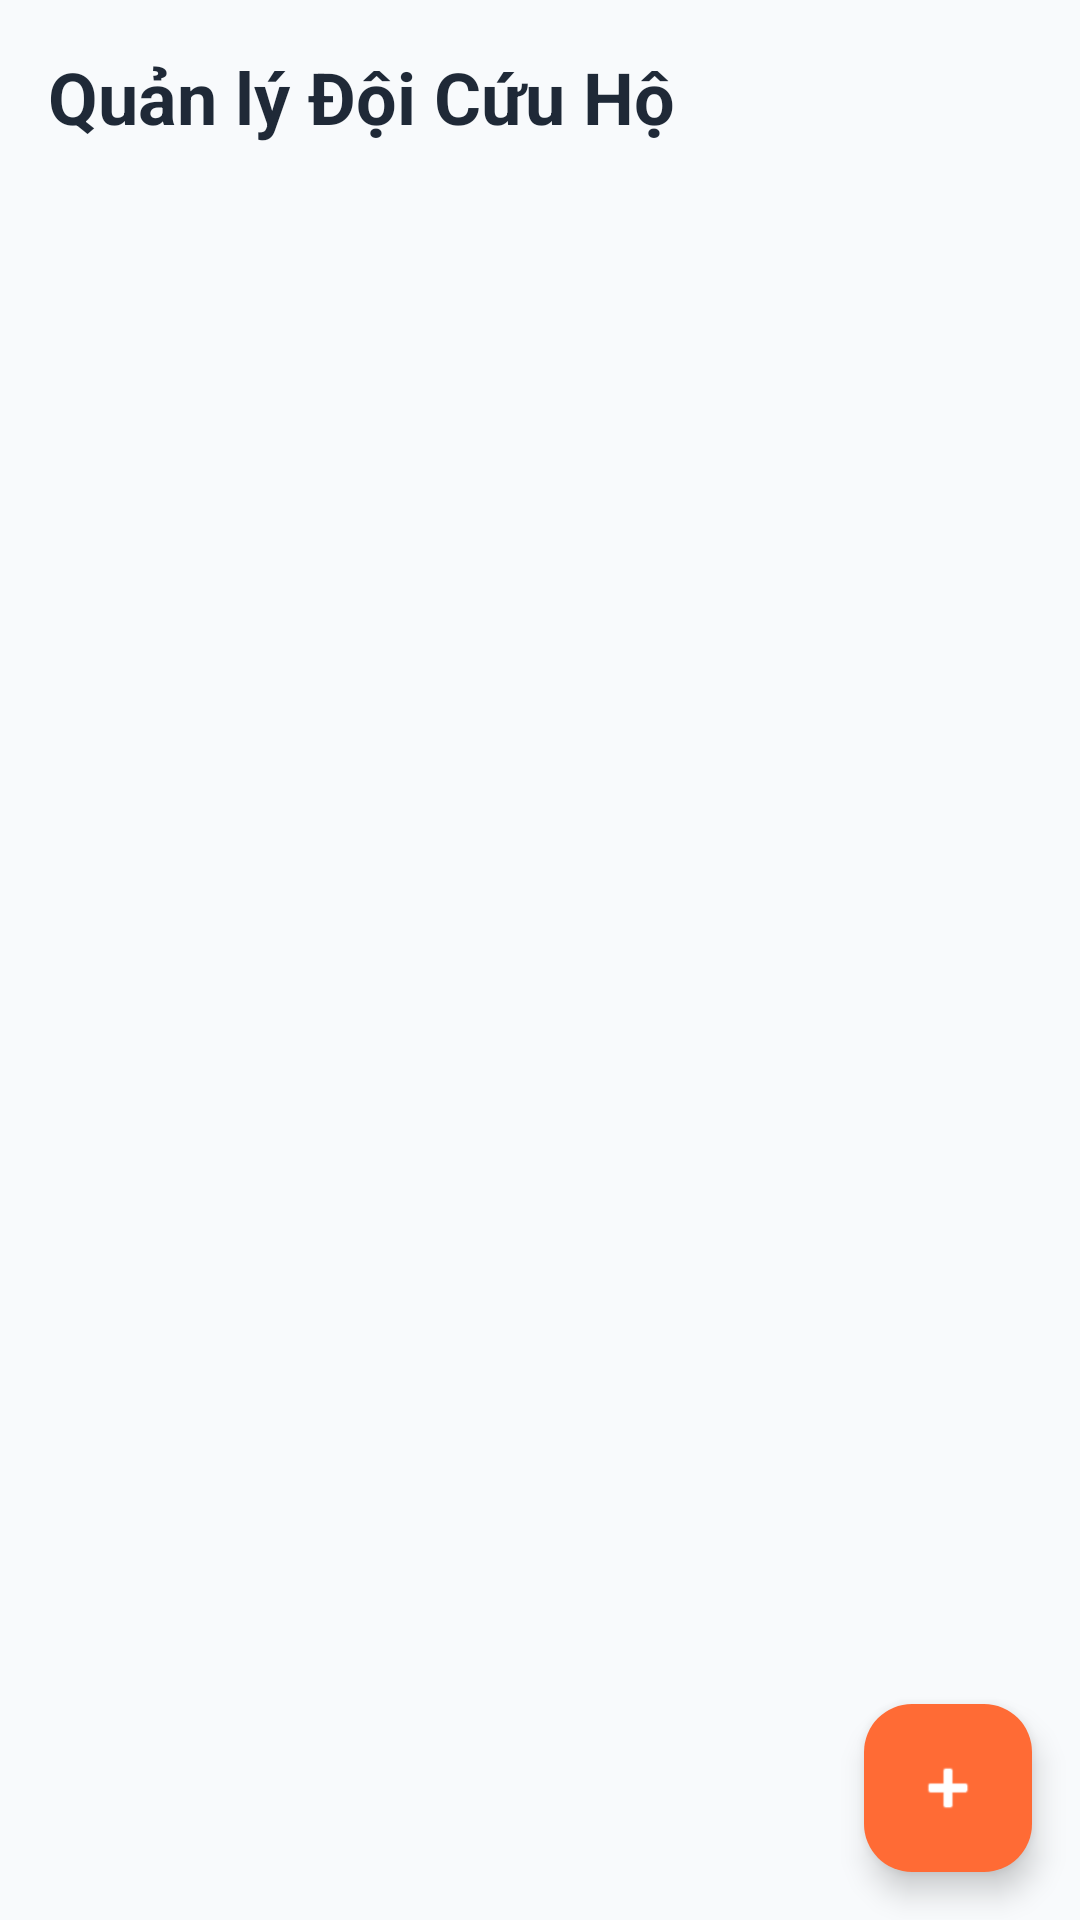

Reconstruct the res/layout file that produces this screen, plus the resources it refers to.
<!-- AndroidManifest.xml: application theme Theme.Prm_mo -->
<!-- res/layout/fragment_coordinator_teams.xml -->
<?xml version="1.0" encoding="utf-8"?>
<androidx.constraintlayout.widget.ConstraintLayout xmlns:android="http://schemas.android.com/apk/res/android"
    xmlns:app="http://schemas.android.com/apk/res-auto"
    android:layout_width="match_parent"
    android:layout_height="match_parent"
    android:background="@color/background">

    <TextView
        android:id="@+id/tvTeamsTitle"
        android:layout_width="wrap_content"
        android:layout_height="wrap_content"
        android:layout_margin="@dimen/spacing_md"
        android:text="Quản lý Đội Cứu Hộ"
        android:textColor="@color/text_primary"
        android:textSize="@dimen/text_h2"
        android:textAppearance="@style/TextAppearance.App.H2"
        app:layout_constraintStart_toStartOf="parent"
        app:layout_constraintTop_toTopOf="parent" />

    <androidx.recyclerview.widget.RecyclerView
        android:id="@+id/rvCoordinatorTeams"
        android:layout_width="match_parent"
        android:layout_height="0dp"
        android:layout_marginTop="@dimen/spacing_md"
        android:clipToPadding="false"
        android:paddingBottom="@dimen/spacing_2xl"
        app:layout_constraintBottom_toBottomOf="parent"
        app:layout_constraintTop_toBottomOf="@id/tvTeamsTitle" />

    <com.google.android.material.floatingactionbutton.FloatingActionButton
        android:id="@+id/fabAddTeam"
        android:layout_width="wrap_content"
        android:layout_height="wrap_content"
        android:layout_margin="@dimen/spacing_md"
        android:backgroundTint="@color/primary"
        android:src="@android:drawable/ic_input_add"
        app:tint="@color/on_primary"
        app:layout_constraintBottom_toBottomOf="parent"
        app:layout_constraintEnd_toEndOf="parent" />

</androidx.constraintlayout.widget.ConstraintLayout>
<!-- resources referenced by this layout -->
<resources>
  <color name="background">#F8FAFC</color>
  <color name="on_primary">#FFFFFF</color>
  <color name="primary">#FF6B35</color>
  <color name="text_primary">#1F2937</color>
  <dimen name="spacing_2xl">48dp</dimen>
  <dimen name="spacing_md">16dp</dimen>
  <dimen name="text_h2">24sp</dimen>
  <style name="TextAppearance.App.H2" parent="TextAppearance.Material3.HeadlineSmall">
          <item name="android:textSize">@dimen/text_h2</item>
          <item name="android:textStyle">bold</item>
          <item name="android:textColor">@color/text_primary</item>
      </style>
  <style name="Theme.Prm_mo" parent="Base.Theme.Prm_mo" />
  <color name="primary_dark">#E85A2D</color>
  <color name="secondary">#00BFA5</color>
  <color name="on_secondary">#FFFFFF</color>
  <color name="surface">#FFFFFF</color>
  <color name="surface_variant">#F1F5F9</color>
  <color name="on_background">#1E293B</color>
  <color name="on_surface">#1E293B</color>
  <color name="on_surface_secondary">#6B7280</color>
  <color name="error">#EF4444</color>
  <color name="white">#FFFFFFFF</color>
  <color name="error_container">#7F1D1D</color>
  <style name="Widget.App.CardView" parent="Widget.Material3.CardView.Elevated">
          <item name="cardBackgroundColor">@color/surface</item>
          <item name="cardCornerRadius">@dimen/card_corner_radius</item>
          <item name="cardElevation">@dimen/card_elevation</item>
          <item name="strokeColor">@color/card_stroke</item>
          <item name="strokeWidth">@dimen/card_stroke_width</item>
          <item name="contentPadding">@dimen/padding_card</item>
      </style>
  <style name="Widget.App.Button" parent="Widget.Material3.Button">
          <item name="android:height">@dimen/button_height</item>
          <item name="cornerRadius">@dimen/button_corner_radius</item>
          <item name="android:textSize">@dimen/text_button</item>
          <item name="android:textStyle">bold</item>
          <item name="android:paddingStart">@dimen/button_padding_horizontal</item>
          <item name="android:paddingEnd">@dimen/button_padding_horizontal</item>
          <item name="backgroundTint">@color/primary</item>
      </style>
  <style name="Widget.App.TextInput" parent="Widget.Material3.TextInputLayout.OutlinedBox">
          <item name="boxStrokeColor">@color/border</item>
          <item name="boxStrokeWidth">@dimen/input_stroke_width</item>
          <item name="boxCornerRadiusTopStart">@dimen/input_corner_radius</item>
          <item name="boxCornerRadiusTopEnd">@dimen/input_corner_radius</item>
          <item name="boxCornerRadiusBottomStart">@dimen/input_corner_radius</item>
          <item name="boxCornerRadiusBottomEnd">@dimen/input_corner_radius</item>
          <item name="hintTextColor">@color/text_secondary</item>
      </style>
  <color name="card_ripple">#F3F4F6</color>
  <dimen name="card_corner_radius">16dp</dimen>
  <dimen name="card_elevation">4dp</dimen>
  <color name="card_stroke">#E5E7EB</color>
  <dimen name="card_stroke_width">1dp</dimen>
  <dimen name="padding_card">16dp</dimen>
  <dimen name="button_height">48dp</dimen>
  <dimen name="button_corner_radius">12dp</dimen>
  <dimen name="text_button">16sp</dimen>
  <dimen name="button_padding_horizontal">24dp</dimen>
  <color name="border">#D1D5DB</color>
  <dimen name="input_stroke_width">1dp</dimen>
  <dimen name="input_corner_radius">12dp</dimen>
  <color name="text_secondary">#4B5563</color>
</resources>
